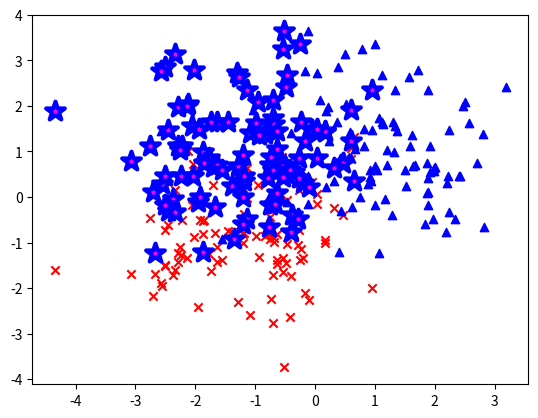

The script that saved this image:
# 控制离散点的标记样式

import numpy
import matplotlib.pyplot as plt

A = numpy.random.standard_normal((100,2))
#print(A)
#print(A[:,0])

A += numpy.array((-1,-1))
B = numpy.random.standard_normal((100,2))
B += numpy.array((1,1))
colors =['red','yellow','b','c','#FF00FF','0.75']
plt.scatter(A[:,0],A[:,1],color=colors[0],marker='x')
plt.scatter(B[:,0],B[:,1],color=colors[2],marker='^')
plt.scatter(A[:,0],B[:,1],color=colors[4],edgecolor=colors[2],s=200,linewidths = 3,marker='*')
plt.show()
